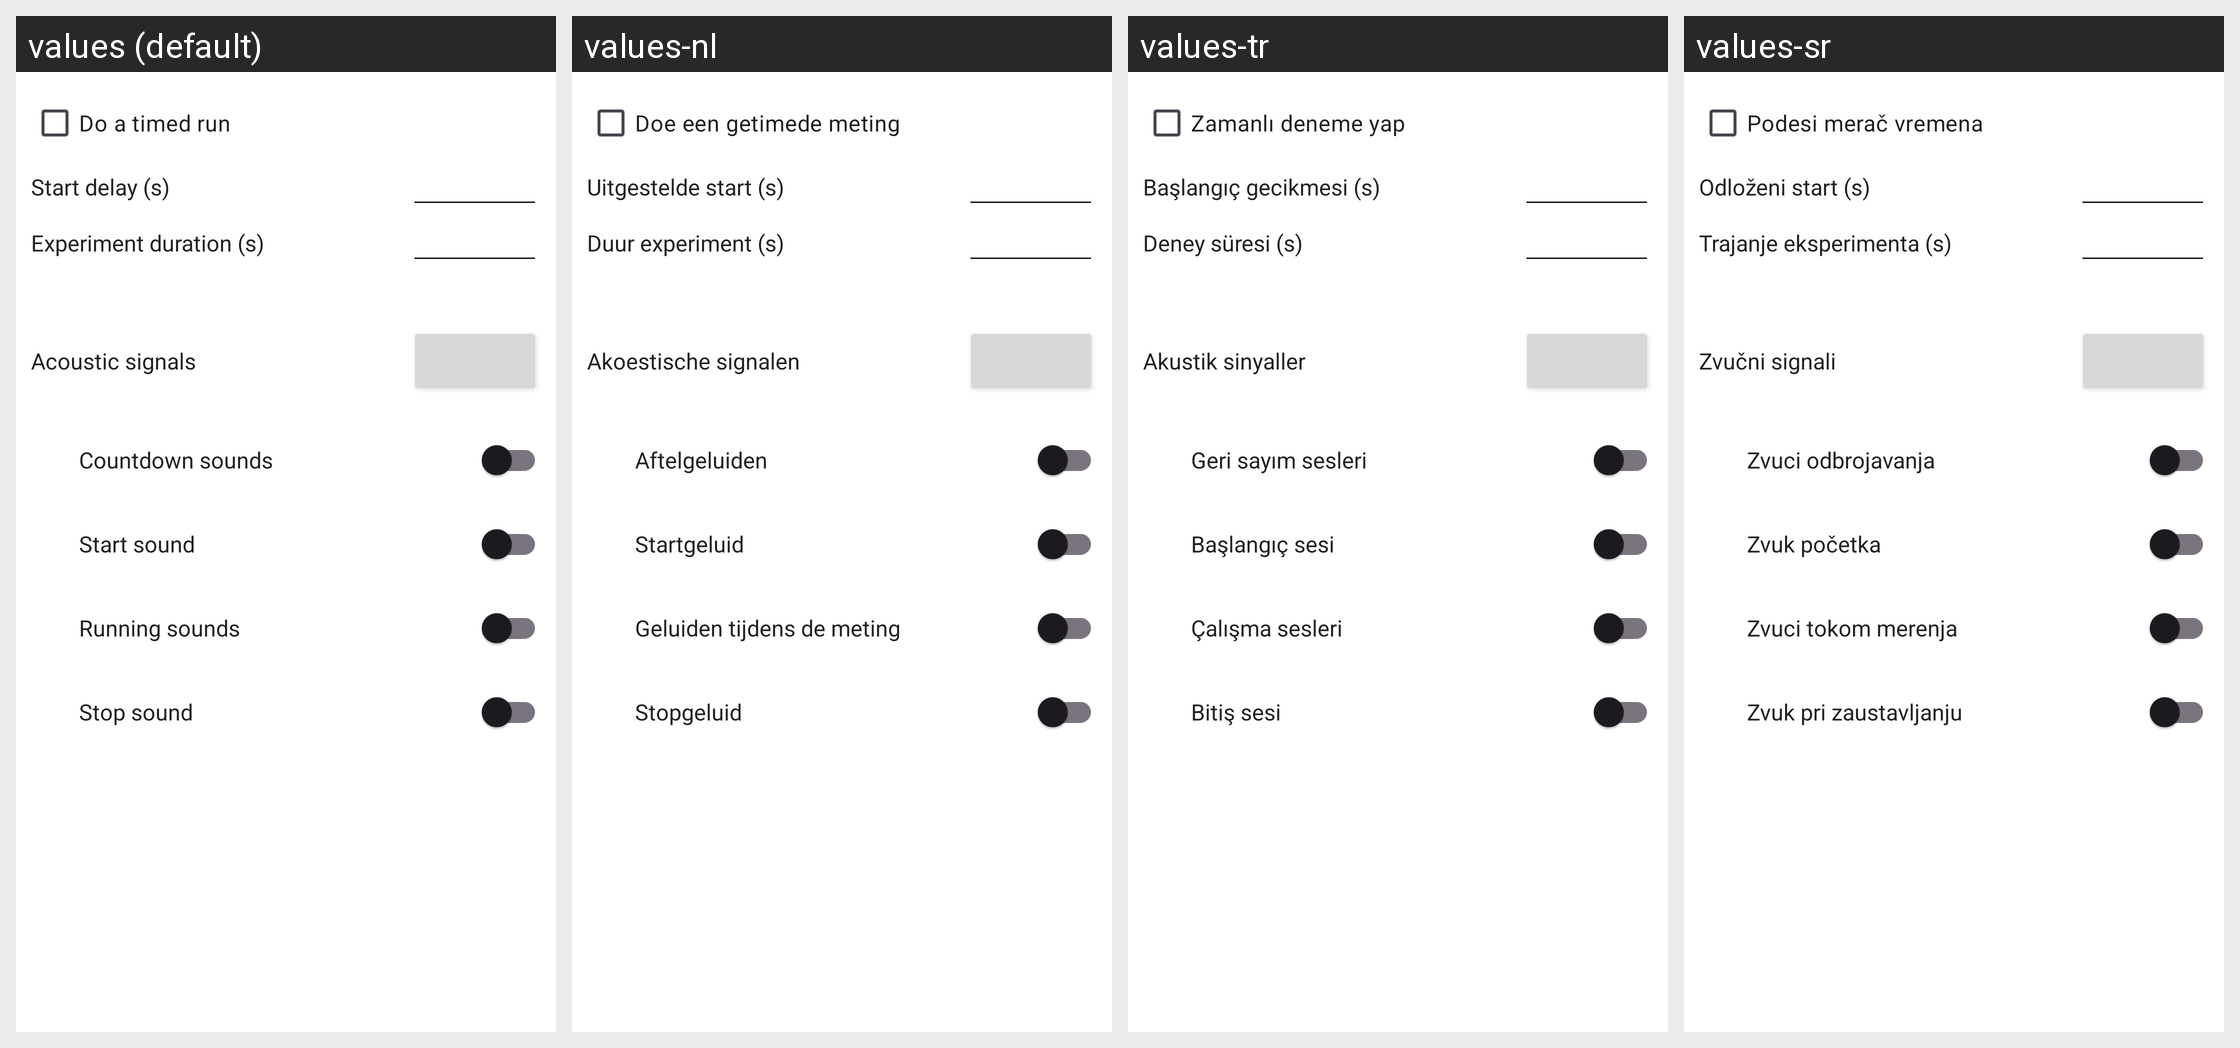

This grid shows one Android layout under several languages. Give, for every string resource on the screen, its name, the default text and each shown locale's text.
Android screen res/layout/timed_run_layout.xml rendered under 4 locales, left to right: values (default), values-nl, values-tr, values-sr. Device: Nexus 5 (rendered at 1080×1920; each locale shown at half size, 540×960, under a caption strip naming it); theme Theme.Phyphox.DayNight.
Other locales in the repository, not shown: values-ar, values-az, values-bg, values-bn, values-ca, values-cs, values-da, values-de, values-el, values-es, values-fa, values-fr, values-gu, values-hi, values-hr, values-hu, values-id, values-it, values-ja, values-ka, values-kn, values-ko, values-pl, values-prs, values-ps, values-pt, values-pt-rBR, values-ru, values-sl, values-sv, values-ta, values-uk, values-vi, values-zh-rCN, values-zh-rTW.
Strings drawn on this screen, with the default value and each locale's value (text and hints the layout hard-codes, and strings that could not be matched under every locale, appear in the picture but are not listed):

enableTimedRun
  values: Do a timed run
  values-nl: Doe een getimede meting
  values-tr: Zamanlı deneme yap
  values-sr: Podesi merač vremena

timedRunStartDelay
  values: Start delay (s)
  values-nl: Uitgestelde start (s)
  values-tr: Başlangıç gecikmesi (s)
  values-sr: Odloženi start (s)

timedRunStopDelay
  values: Experiment duration (s)
  values-nl: Duur experiment (s)
  values-tr: Deney süresi (s)
  values-sr: Trajanje eksperimenta (s)

timedRunBeeps
  values: Acoustic signals
  values-nl: Akoestische signalen
  values-tr: Akustik sinyaller
  values-sr: Zvučni signali

beeperCountdown
  values: Countdown sounds
  values-nl: Aftelgeluiden
  values-tr: Geri sayım sesleri
  values-sr: Zvuci odbrojavanja

beeperStart
  values: Start sound
  values-nl: Startgeluid
  values-tr: Başlangıç sesi
  values-sr: Zvuk početka

beeperRunning
  values: Running sounds
  values-nl: Geluiden tijdens de meting
  values-tr: Çalışma sesleri
  values-sr: Zvuci tokom merenja

beeperStop
  values: Stop sound
  values-nl: Stopgeluid
  values-tr: Bitiş sesi
  values-sr: Zvuk pri zaustavljanju
